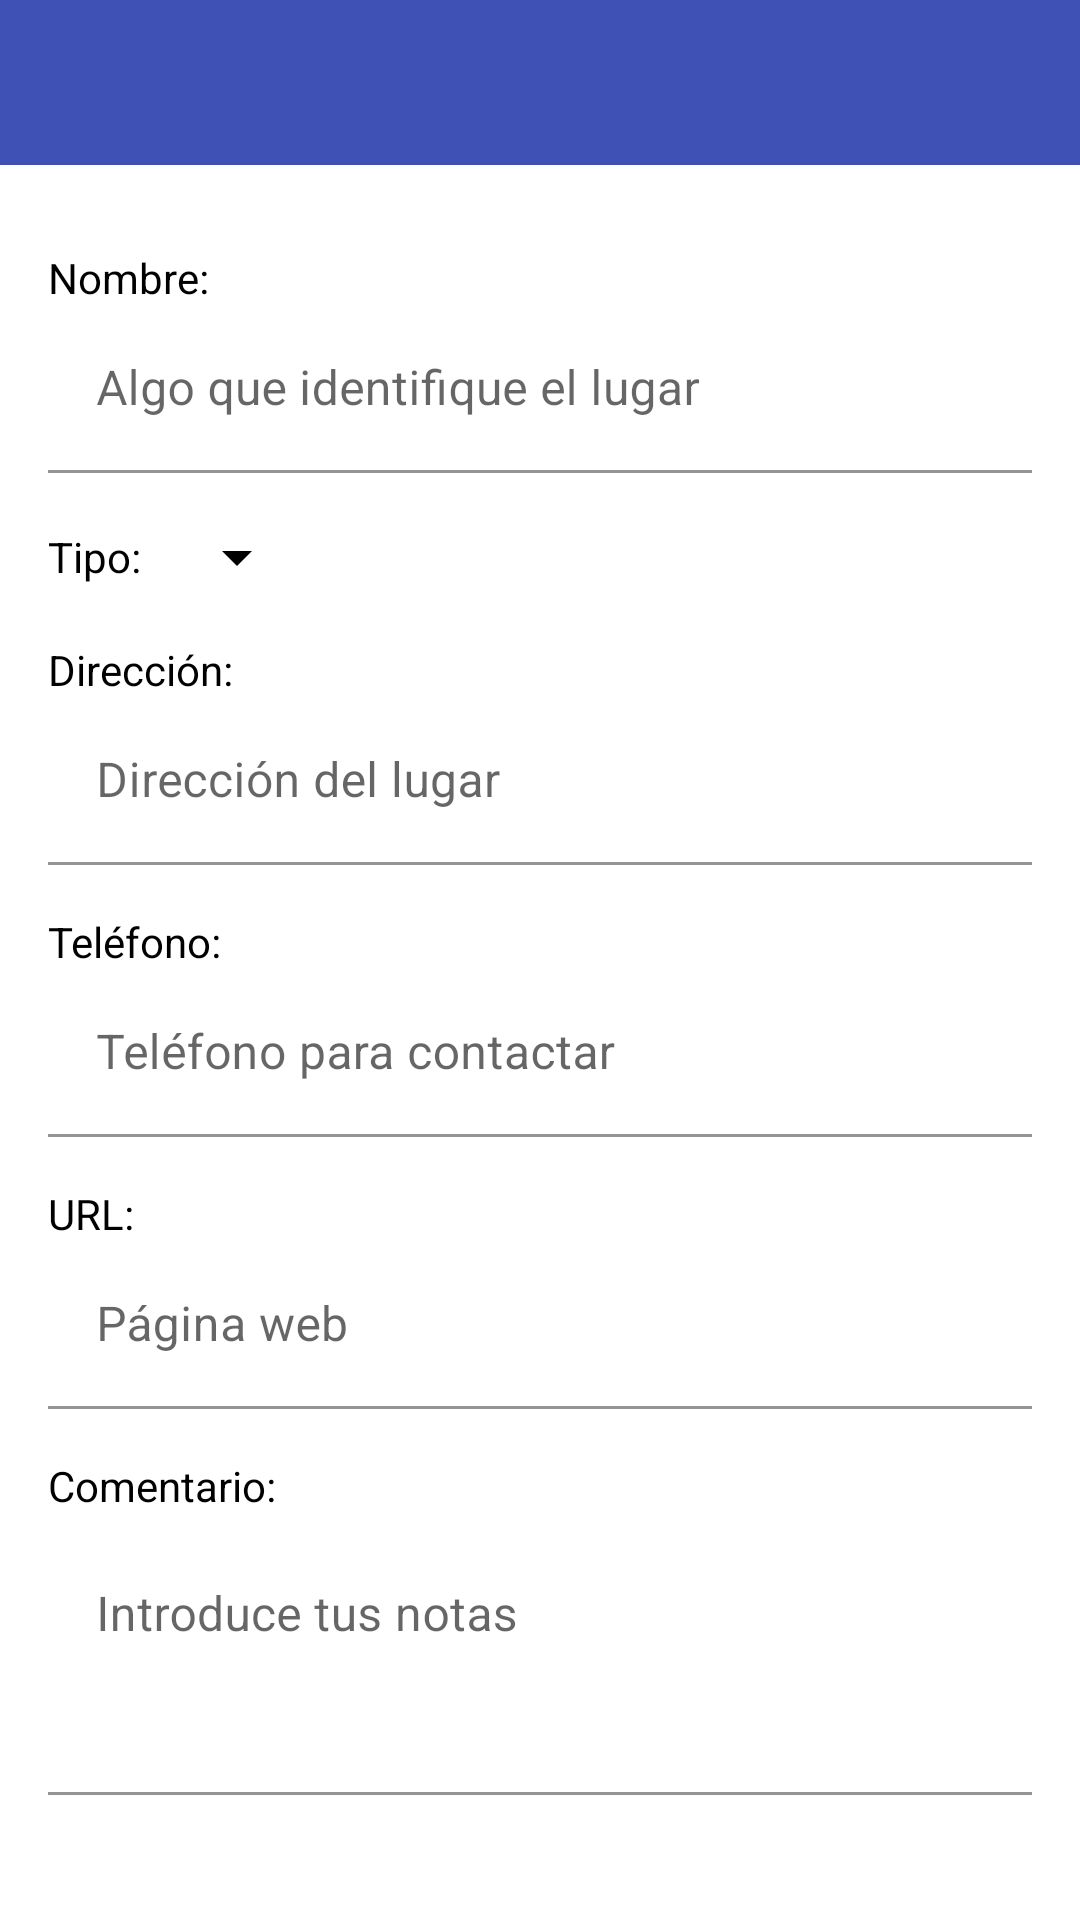

Produce the Android XML layout that renders to this screen, including the resource entries it uses.
<!-- AndroidManifest.xml: application theme Theme.MisLugares -->
<!-- res/layout/edicion_lugar.xml -->
<?xml version="1.0" encoding="utf-8"?>
<LinearLayout xmlns:android="http://schemas.android.com/apk/res/android"
    xmlns:app="http://schemas.android.com/apk/res-auto"
    android:layout_width="match_parent"
    android:layout_height="match_parent"
    android:orientation="vertical"
    android:background="@android:color/white">

    
    <androidx.appcompat.widget.Toolbar
        android:id="@+id/toolbar"
        android:layout_width="match_parent"
        android:layout_height="55dp"
        android:background="#3F51B5"
        android:elevation="0dp"
        android:paddingTop="0dp"
        android:title="Editar Lugar"
        android:titleTextColor="@android:color/white"
        app:popupTheme="@style/ThemeOverlay.AppCompat.Light"
        app:theme="@style/ThemeOverlay.AppCompat.Dark.ActionBar" />

    
    <androidx.core.widget.NestedScrollView
        android:layout_width="match_parent"
        android:layout_height="match_parent"
        android:padding="16dp">

        <LinearLayout
            android:layout_width="match_parent"
            android:layout_height="wrap_content"
            android:orientation="vertical">

            
            <TextView
                android:layout_width="wrap_content"
                android:layout_height="wrap_content"
                android:text="Nombre:"
                android:textColor="@color/black"
                android:layout_marginTop="12dp"/>

            <com.google.android.material.textfield.TextInputLayout
                android:layout_width="match_parent"
                android:layout_height="wrap_content"
                app:boxBackgroundMode="filled"
                app:boxBackgroundColor="@android:color/white"
                app:boxStrokeColor="@color/black"
                app:hintTextColor="@color/black">

                <com.google.android.material.textfield.TextInputEditText
                    android:id="@+id/nombre"
                    android:layout_width="match_parent"
                    android:layout_height="wrap_content"
                    android:inputType="textPersonName"
                    android:hint="Algo que identifique el lugar"
                    android:textColor="@color/black"
                    android:textColorHint="@android:color/darker_gray"/>
            </com.google.android.material.textfield.TextInputLayout>

            
            <LinearLayout
                android:layout_width="wrap_content"
                android:layout_height="wrap_content"
                android:orientation="horizontal"
                android:gravity="center_vertical"
                android:layout_marginTop="16dp">

                <TextView
                    android:layout_width="wrap_content"
                    android:layout_height="wrap_content"
                    android:text="Tipo:"
                    android:textColor="@color/black"
                    android:layout_marginEnd="8dp"/>

                <TextView
                    android:id="@+id/tipo_seleccionado"
                    android:layout_width="0dp"
                    android:layout_height="0dp"
                    android:text="ninguno"
                    android:textColor="@color/black"/>

                <Spinner
                    android:id="@+id/tipo"
                    android:layout_width="wrap_content"
                    android:layout_height="wrap_content"
                    android:spinnerMode="dropdown"
                    android:backgroundTint="@android:color/black"
                    app:popupTheme="@style/ThemeOverlay.AppCompat.Light"/>
            </LinearLayout>

            
            <TextView
                android:layout_width="wrap_content"
                android:layout_height="wrap_content"
                android:text="Dirección:"
                android:textColor="@color/black"
                android:layout_marginTop="16dp"/>

            <com.google.android.material.textfield.TextInputLayout
                android:layout_width="match_parent"
                android:layout_height="wrap_content"
                app:boxBackgroundMode="filled"
                app:boxBackgroundColor="@android:color/white"
                app:boxStrokeColor="@color/black"
                app:hintTextColor="@color/black">

                <com.google.android.material.textfield.TextInputEditText
                    android:id="@+id/direccion"
                    android:layout_width="match_parent"
                    android:layout_height="wrap_content"
                    android:inputType="textPostalAddress"
                    android:hint="Dirección del lugar"
                    android:textColor="@color/black"
                    android:textColorHint="@android:color/darker_gray"/>
            </com.google.android.material.textfield.TextInputLayout>

            
            <TextView
                android:layout_width="wrap_content"
                android:layout_height="wrap_content"
                android:text="Teléfono:"
                android:textColor="@color/black"
                android:layout_marginTop="16dp"/>

            <com.google.android.material.textfield.TextInputLayout
                android:layout_width="match_parent"
                android:layout_height="wrap_content"
                app:boxBackgroundMode="filled"
                app:boxBackgroundColor="@android:color/white"
                app:boxStrokeColor="@color/black"
                app:hintTextColor="@color/black">

                <com.google.android.material.textfield.TextInputEditText
                    android:id="@+id/telefono"
                    android:layout_width="match_parent"
                    android:layout_height="wrap_content"
                    android:inputType="phone"
                    android:hint="Teléfono para contactar"
                    android:textColor="@color/black"
                    android:textColorHint="@android:color/darker_gray"/>
            </com.google.android.material.textfield.TextInputLayout>

            
            <TextView
                android:layout_width="wrap_content"
                android:layout_height="wrap_content"
                android:text="URL:"
                android:textColor="@color/black"
                android:layout_marginTop="16dp"/>

            <com.google.android.material.textfield.TextInputLayout
                android:layout_width="match_parent"
                android:layout_height="wrap_content"
                app:boxBackgroundMode="filled"
                app:boxBackgroundColor="@android:color/white"
                app:boxStrokeColor="@color/black"
                app:hintTextColor="@color/black">

                <com.google.android.material.textfield.TextInputEditText
                    android:id="@+id/url"
                    android:layout_width="match_parent"
                    android:layout_height="wrap_content"
                    android:inputType="textUri"
                    android:hint="Página web"
                    android:textColor="@color/black"
                    android:textColorHint="@android:color/darker_gray"/>
            </com.google.android.material.textfield.TextInputLayout>

            
            <TextView
                android:layout_width="wrap_content"
                android:layout_height="wrap_content"
                android:text="Comentario:"
                android:textColor="@color/black"
                android:layout_marginTop="16dp"/>

            <com.google.android.material.textfield.TextInputLayout
                android:layout_width="match_parent"
                android:layout_height="wrap_content"
                app:boxBackgroundMode="filled"
                app:boxBackgroundColor="@android:color/white"
                app:boxStrokeColor="@color/black"
                app:hintTextColor="@color/black">

                <com.google.android.material.textfield.TextInputEditText
                    android:id="@+id/comentario"
                    android:layout_width="match_parent"
                    android:layout_height="wrap_content"
                    android:inputType="textMultiLine"
                    android:gravity="top"
                    android:minLines="3"
                    android:hint="Introduce tus notas"
                    android:textColor="@color/black"
                    android:textColorHint="@android:color/darker_gray"/>
            </com.google.android.material.textfield.TextInputLayout>

        </LinearLayout>
    </androidx.core.widget.NestedScrollView>
</LinearLayout>
<!-- resources referenced by this layout -->
<resources>
  <color name="black">#000000</color>
  <style name="Theme.MisLugares" parent="Theme.MaterialComponents.DayNight.NoActionBar">
          
          <item name="colorPrimary">@color/colorPrimary</item>
          <item name="colorPrimaryVariant">@color/colorPrimaryDark</item>
          <item name="colorOnPrimary">@color/white</item>
          <item name="colorSecondary">@color/colorAccent</item>
          <item name="colorOnSecondary">@color/black</item>
          <item name="android:windowBackground">@android:color/white</item>
      </style>
  <color name="colorPrimary">#1976D2</color>
  <color name="colorPrimaryDark">#1565C0</color>
  <color name="white">#FFFFFF</color>
  <color name="colorAccent">#03A9F4</color>
</resources>
